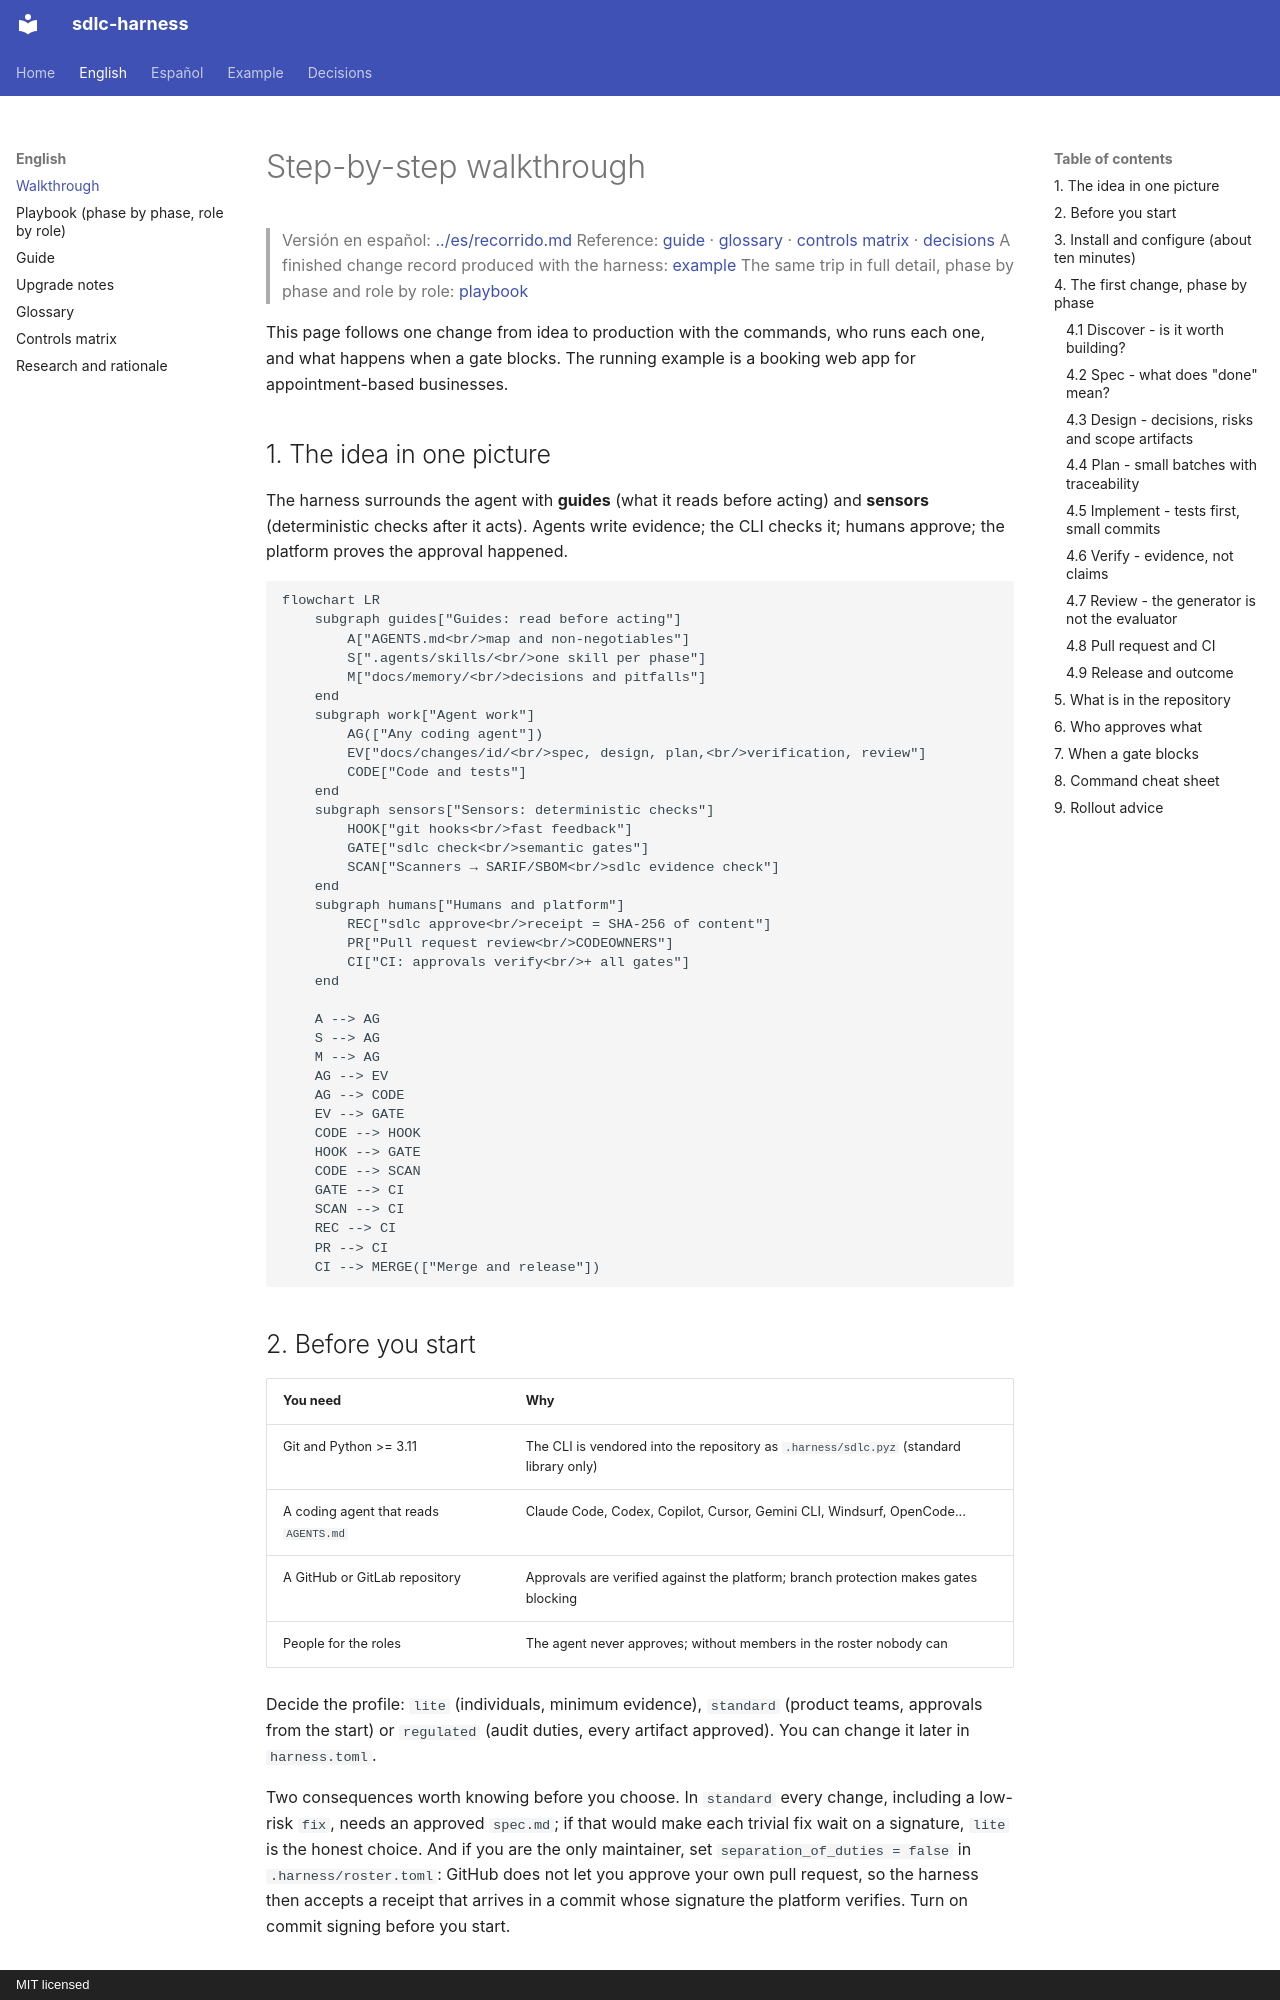

repository: huanrasan/sdlc-harness · page: en/walkthrough/index.html · generator: mkdocs · copyright: MIT licensed

# Step-by-step walkthrough

> Versión en español: [../es/recorrido.md](../es/recorrido.md)
> Reference: [guide](guide.md) · [glossary](glossary.md) · [controls matrix](controls.md) · [decisions](../adr/README.md)
> A finished change record produced with the harness: [example](../examples/README.md)
> The same trip in full detail, phase by phase and role by role: [playbook](playbook.md)

This page follows one change from idea to production with the commands, who runs each one, and what happens when a
gate blocks. The running example is a booking web app for appointment-based businesses.

## 1. The idea in one picture

The harness surrounds the agent with **guides** (what it reads before acting) and **sensors** (deterministic checks
after it acts). Agents write evidence; the CLI checks it; humans approve; the platform proves the approval happened.

```mermaid
flowchart LR
    subgraph guides["Guides: read before acting"]
        A["AGENTS.md<br/>map and non-negotiables"]
        S[".agents/skills/<br/>one skill per phase"]
        M["docs/memory/<br/>decisions and pitfalls"]
    end
    subgraph work["Agent work"]
        AG(["Any coding agent"])
        EV["docs/changes/id/<br/>spec, design, plan,<br/>verification, review"]
        CODE["Code and tests"]
    end
    subgraph sensors["Sensors: deterministic checks"]
        HOOK["git hooks<br/>fast feedback"]
        GATE["sdlc check<br/>semantic gates"]
        SCAN["Scanners → SARIF/SBOM<br/>sdlc evidence check"]
    end
    subgraph humans["Humans and platform"]
        REC["sdlc approve<br/>receipt = SHA-256 of content"]
        PR["Pull request review<br/>CODEOWNERS"]
        CI["CI: approvals verify<br/>+ all gates"]
    end

    A --> AG
    S --> AG
    M --> AG
    AG --> EV
    AG --> CODE
    EV --> GATE
    CODE --> HOOK
    HOOK --> GATE
    CODE --> SCAN
    GATE --> CI
    SCAN --> CI
    REC --> CI
    PR --> CI
    CI --> MERGE(["Merge and release"])
```

## 2. Before you start

| You need | Why |
|---|---|
| Git and Python >= 3.11 | The CLI is vendored into the repository as `.harness/sdlc.pyz` (standard library only) |
| A coding agent that reads `AGENTS.md` | Claude Code, Codex, Copilot, Cursor, Gemini CLI, Windsurf, OpenCode... |
| A GitHub or GitLab repository | Approvals are verified against the platform; branch protection makes gates blocking |
| People for the roles | The agent never approves; without members in the roster nobody can |

Decide the profile: `lite` (individuals, minimum evidence), `standard` (product teams, approvals from the start) or
`regulated` (audit duties, every artifact approved). You can change it later in `harness.toml`.

Two consequences worth knowing before you choose. In `standard` every change, including a low-risk `fix`, needs an
approved `spec.md`; if that would make each trivial fix wait on a signature, `lite` is the honest choice. And if you
are the only maintainer, set `separation_of_duties = false` in `.harness/roster.toml`: GitHub does not let you
approve your own pull request, so the harness then accepts a receipt that arrives in a commit whose signature the
platform verifies. Turn on commit signing before you start.
